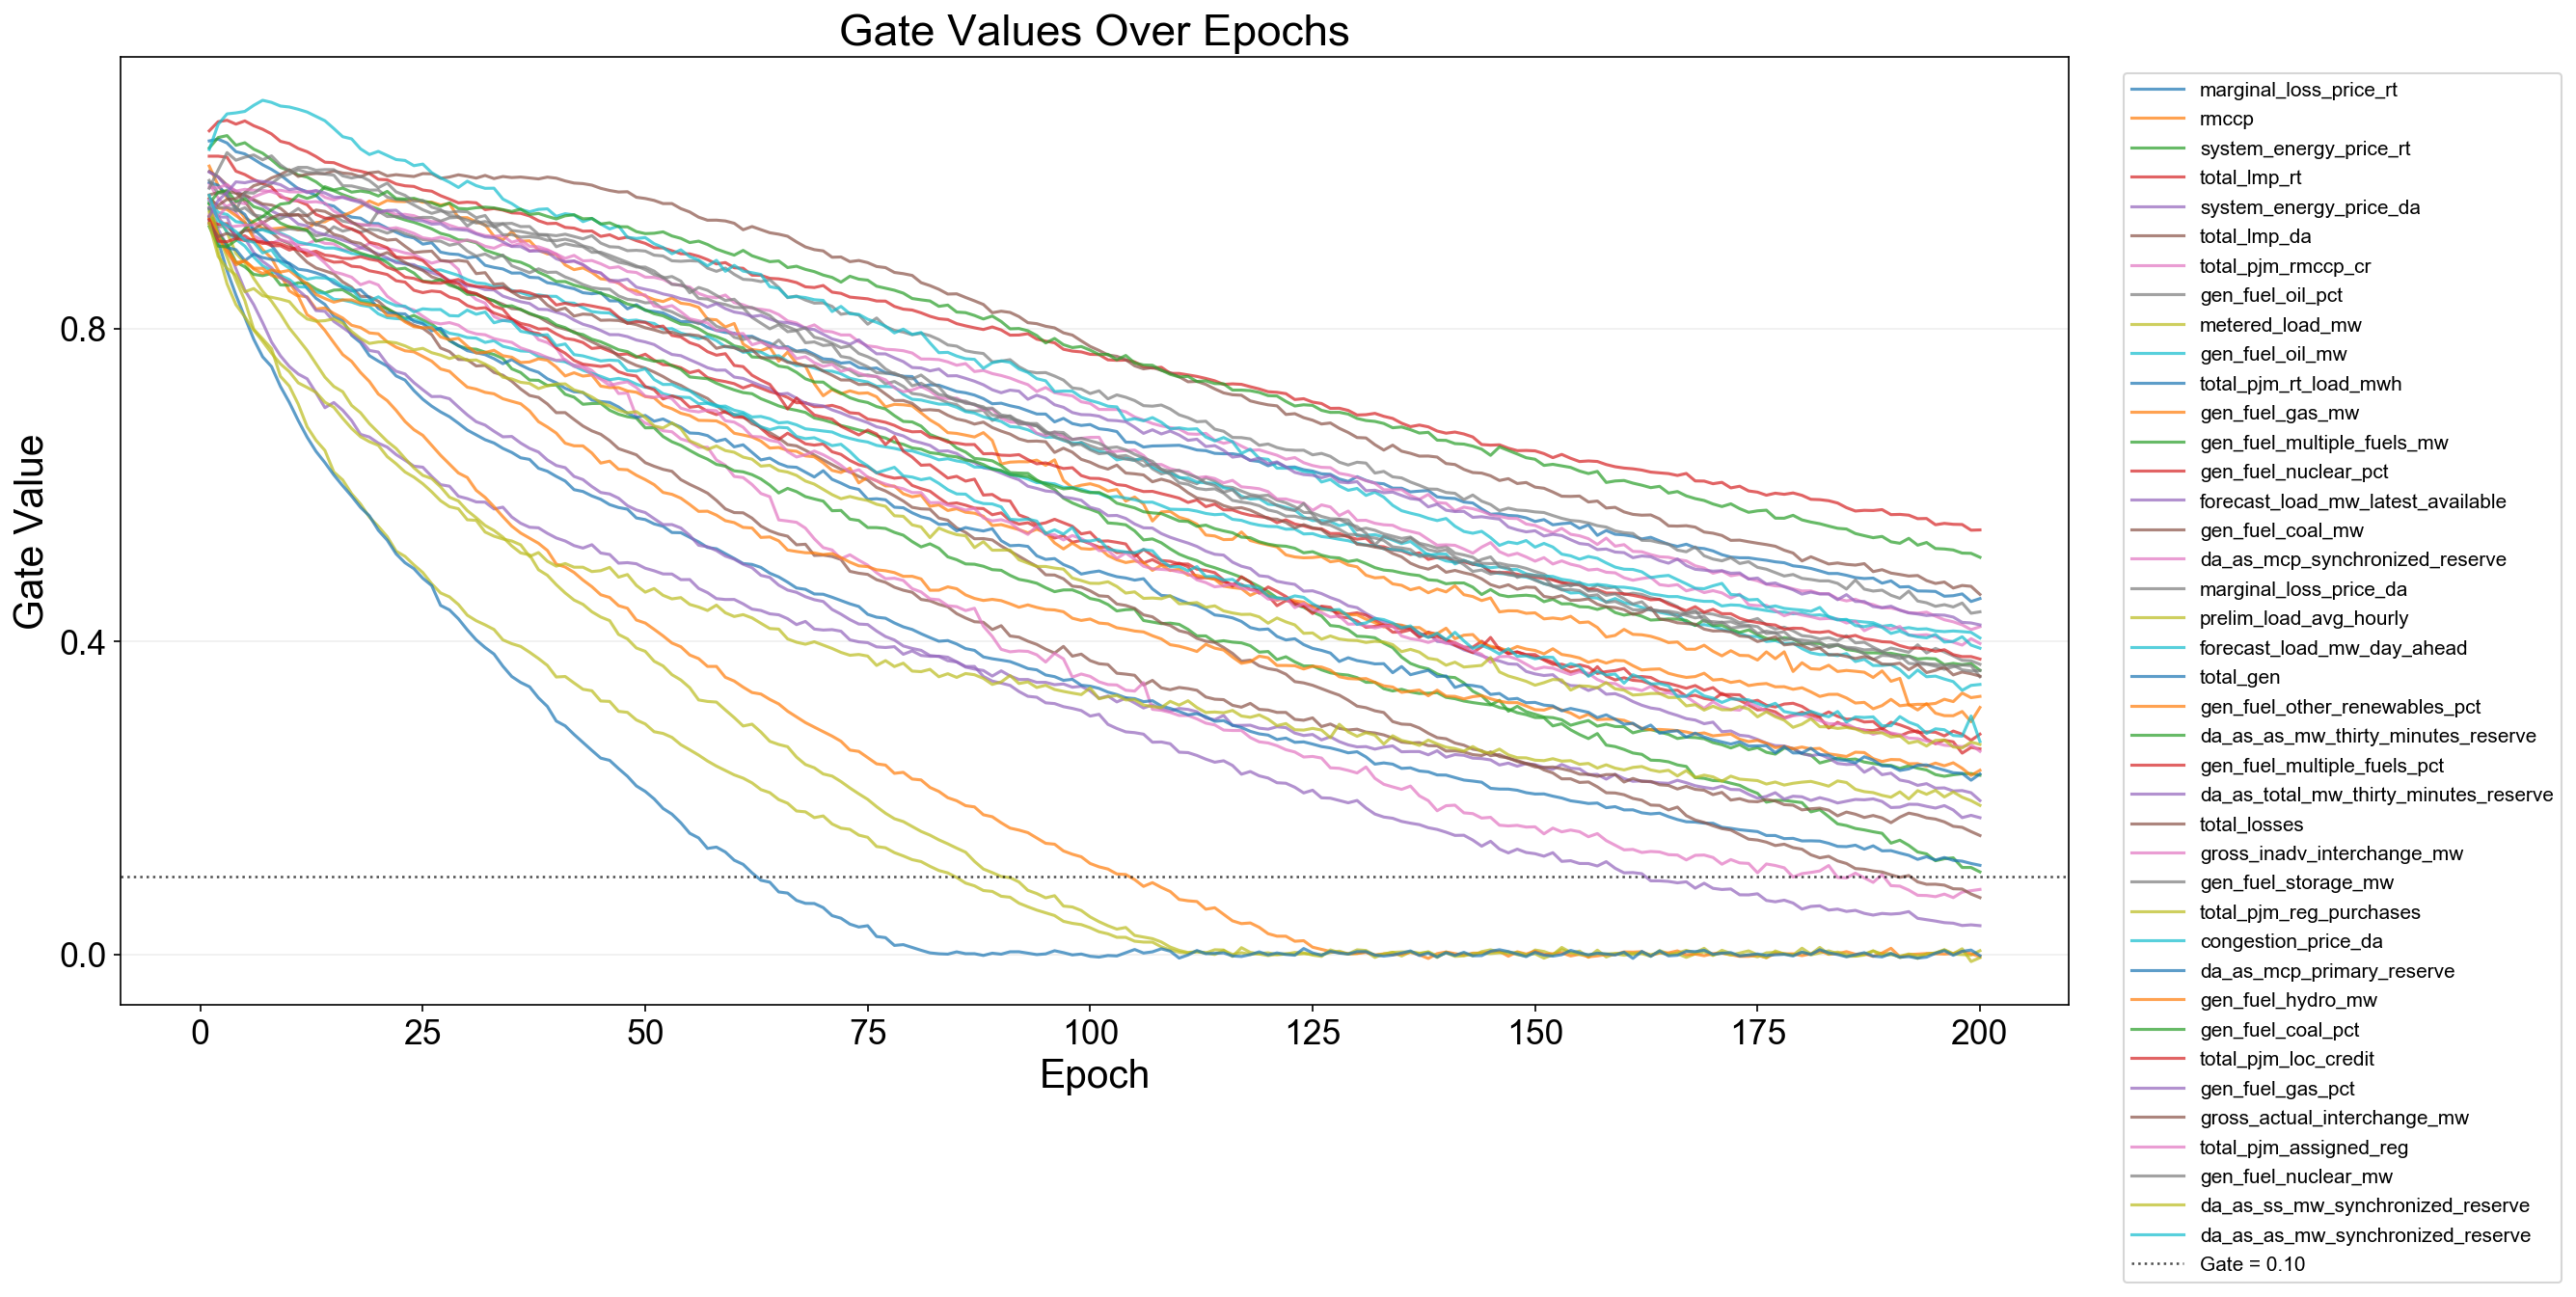

The data file committed next to this chart (first rows):
epoch, feature_index, feature, gate
1, 1, marginal_loss_price_rt, 1.04
1, 2, rmccp, 1.008
1, 3, system_energy_price_rt, 1.031
1, 4, total_lmp_rt, 1.053
1, 5, system_energy_price_da, 0.9435
1, 6, total_lmp_da, 1.001
1, 7, total_pjm_rmccp_cr, 0.9853
1, 8, gen_fuel_oil_pct, 0.9542
1, 9, metered_load_mw, 0.9617
1, 10, gen_fuel_oil_mw, 0.9636
1, 11, total_pjm_rt_load_mwh, 0.987
1, 12, gen_fuel_gas_mw, 0.9668
1, 13, gen_fuel_multiple_fuels_mw, 0.953
1, 14, gen_fuel_nuclear_pct, 0.9363
1, 15, forecast_load_mw_latest_available, 1
1, 16, gen_fuel_coal_mw, 0.971
1, 17, da_as_mcp_synchronized_reserve, 0.9461
1, 18, marginal_loss_price_da, 0.9895
1, 19, prelim_load_avg_hourly, 0.9586
1, 20, forecast_load_mw_day_ahead, 0.9603
1, 21, total_gen, 0.942
1, 22, gen_fuel_other_renewables_pct, 0.9435
1, 23, da_as_as_mw_thirty_minutes_reserve, 0.96
1, 24, gen_fuel_multiple_fuels_pct, 1.02
1, 25, da_as_total_mw_thirty_minutes_reserve, 0.955
1, 26, total_losses, 0.9663
1, 27, gross_inadv_interchange_mw, 0.9808
1, 28, gen_fuel_storage_mw, 0.9523
1, 29, total_pjm_reg_purchases, 0.9491
1, 30, congestion_price_da, 1.029
1, 31, da_as_mcp_primary_reserve, 0.9389
1, 32, gen_fuel_hydro_mw, 0.9405
1, 33, gen_fuel_coal_pct, 0.9304
1, 34, total_pjm_loc_credit, 0.9393
1, 35, gen_fuel_gas_pct, 0.9437
1, 36, gross_actual_interchange_mw, 0.9336
1, 37, total_pjm_assigned_reg, 0.9648
1, 38, gen_fuel_nuclear_mw, 0.9794
1, 39, da_as_ss_mw_synchronized_reserve, 0.9346
1, 40, da_as_as_mw_synchronized_reserve, 0.9703
2, 1, marginal_loss_price_rt, 1.042
2, 2, rmccp, 0.9831
2, 3, system_energy_price_rt, 1.044
2, 4, total_lmp_rt, 1.065
2, 5, system_energy_price_da, 0.9272
2, 6, total_lmp_da, 0.9943
2, 7, total_pjm_rmccp_cr, 0.9671
2, 8, gen_fuel_oil_pct, 0.9304
2, 9, metered_load_mw, 0.943
2, 10, gen_fuel_oil_mw, 0.9486
2, 11, total_pjm_rt_load_mwh, 0.9832
2, 12, gen_fuel_gas_mw, 0.9542
2, 13, gen_fuel_multiple_fuels_mw, 0.9211
2, 14, gen_fuel_nuclear_pct, 0.9334
2, 15, forecast_load_mw_latest_available, 0.9937
2, 16, gen_fuel_coal_mw, 0.974
2, 17, da_as_mcp_synchronized_reserve, 0.9432
2, 18, marginal_loss_price_da, 0.9736
2, 19, prelim_load_avg_hourly, 0.92
2, 20, forecast_load_mw_day_ahead, 0.9429
... 7,940 more rows
